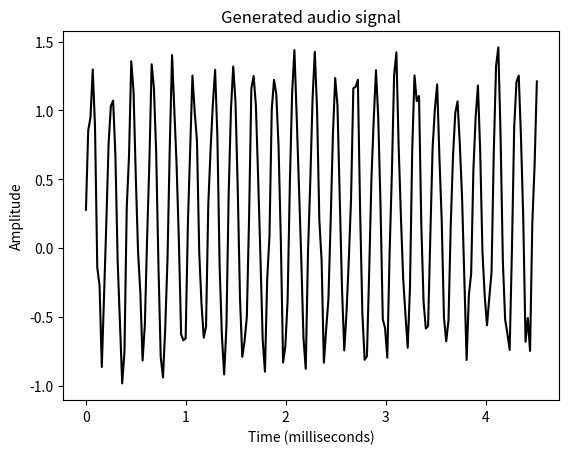

Reproduce this figure in Python.
#!/usr/bin/python
import numpy as np
import matplotlib.pyplot as plt
from scipy.io.wavfile import write

# Output file where the audio will be saved 
output_file = 'generated_audio.wav'

# Specify audio parameters
duration = 4  # in seconds
sampling_freq = 44100  # in Hz
tone_freq = 784 
min_val = -4 * np.pi
max_val = 4 * np.pi

# Generate the audio signal
t = np.linspace(min_val, max_val, duration * sampling_freq)
signal = np.sin(2 * np.pi * tone_freq * t)

# Add some noise to the signal
noise = 0.5 * np.random.rand(duration * sampling_freq)
signal += noise

# Scale it to 16-bit integer values
scaling_factor = np.power(2, 15) - 1
signal_normalized = signal / np.max(np.abs(signal))
signal_scaled = np.int16(signal_normalized * scaling_factor)

# Save the audio signal in the output file 
write(output_file, sampling_freq, signal_scaled)

# Extract the first 200 values from the audio signal 
signal = signal[:200]

# Construct the time axis in milliseconds
time_axis = 1000 * np.arange(0, len(signal), 1) / float(sampling_freq) 

# Plot the audio signal
plt.plot(time_axis, signal, color='black')
plt.xlabel('Time (milliseconds)')
plt.ylabel('Amplitude')
plt.title('Generated audio signal')
plt.show()
